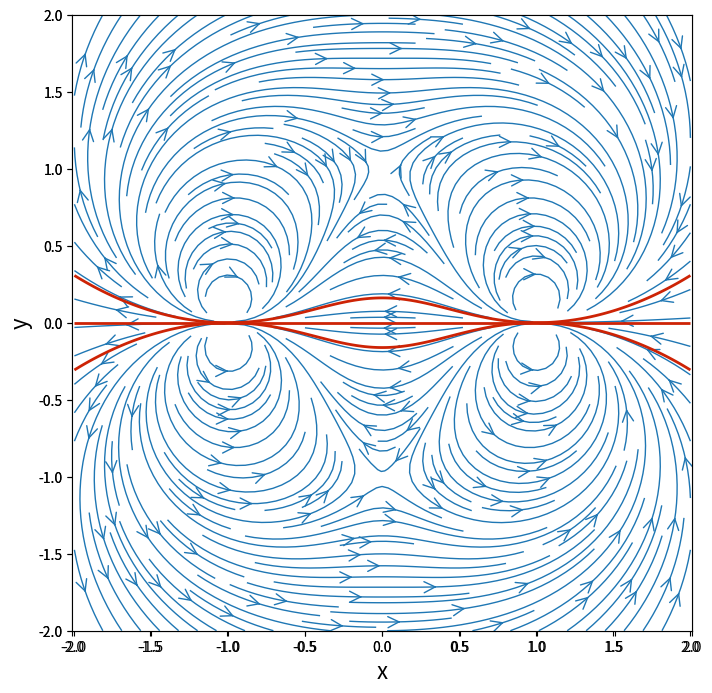

Recreate this plot in Python.
import math
import numpy
from matplotlib import pyplot

def uniformnaStruja(Uinf, beta, X, Y):
    cosBeta = math.cos(beta*math.pi/180)
    sinBeta = math.sin(beta*math.pi/180)
    u = Uinf*cosBeta
    v = Uinf*sinBeta
    phi = Uinf*(X*cosBeta + Y*sinBeta)
    psi = Uinf*(Y*cosBeta - X*sinBeta)
    return phi, psi, u, v

def izvor(izdasnost, x0, y0, X, Y):
    u = izdasnost/(2*numpy.pi)*(X-x0)/((X-x0)**2+(Y-y0)**2)
    v = izdasnost/(2*numpy.pi)*(Y-y0)/((X-x0)**2+(Y-y0)**2)
    phi = izdasnost/(2*numpy.pi)*numpy.log(numpy.sqrt((X-x0)**2 + (Y-y0)**2))
    psi = izdasnost/(2*numpy.pi)*numpy.arctan2((Y-y0), (X-x0))
    return phi, psi, u, v

def ponor(izdasnost, x0, y0, X, Y):
    u = -izdasnost/(2*numpy.pi)*(X-x0)/((X-x0)**2+(Y-y0)**2)
    v = -izdasnost/(2*numpy.pi)*(Y-y0)/((X-x0)**2+(Y-y0)**2)
    phi = -izdasnost/(2*numpy.pi)*numpy.log(numpy.sqrt((X-x0)**2 + (Y-y0)**2))
    psi = -izdasnost/(2*numpy.pi)*numpy.arctan2((Y-y0), (X-x0))
    return phi, psi, u, v

def vrtlog(Gamma, x0, y0, X, Y):
    u = -Gamma/(2*math.pi) * (Y-y0)/((X-x0)**2 + (Y-y0)**2)
    v = Gamma/(2*math.pi) * (X-x0)/((X-x0)**2 + (Y-y0)**2)
    phi = Gamma/(2*numpy.pi)*numpy.arctan2((Y-y0), (X-x0))
    psi = -Gamma/(2*numpy.pi)*numpy.log(numpy.sqrt((X-x0)**2 + (Y-y0)**2))
    return phi, psi, u, v

def dvopol(M, x0, y0, X, Y):
    u = - M/(2*math.pi)*((X-x0)**2-(Y-y0)**2)/((X-x0)**2+(Y-y0)**2)**2
    v = - M/(2*math.pi)*2*(X-x0)*(Y-y0)/((X-x0)**2+(Y-y0)**2)**2
    psi =  -M/(2*math.pi)*(Y-y0)/((X-x0)**2+(Y-y0)**2)
    phi = M/(2*math.pi)*(X-x0)/((X-x0)**2+(Y-y0)**2)
    return phi, psi, u, v

N = 800                                  # broj tacaka u x i y pravcu
x_start, x_end = -2.0, 2.0               # xmin i xmax
y_start, y_end = -2.0, 2.0               # ymin i yman
x = numpy.linspace(x_start, x_end, N)    # 1D niz x koordinata
y = numpy.linspace(y_start, y_end, N)    # 1D niy y koordinata


X, Y = numpy.meshgrid(x, y)              # MREZA PRORACUNSKIH TACAKA

# -------------  DVA DVOPOLA --------------------------------#
phi0, psi0, u0, v0 = uniformnaStruja(1., 0, X, Y)
phi1, psi1, u1, v1 = dvopol( 10, 1, 0, X, Y)
phi2, psi2, u2, v2 = dvopol(10, -1, 0, X, Y)
u =  u1 + u2
v =  v1 + v2
psi =  psi1 + psi2



size = 8
pyplot.figure(figsize=(size, (y_end-y_start)/(x_end-x_start)*size))
pyplot.xlabel('x', fontsize=16)
pyplot.ylabel('y', fontsize=16)
pyplot.xlim(x_start, x_end)
pyplot.ylim(y_start, y_end)
pyplot.axes().set_aspect('equal', 'datalim')
pyplot.streamplot(X, Y, u, v, density=2.2, linewidth=1, arrowsize=2, arrowstyle='->')


pyplot.contour(X, Y, psi, levels= [-0.5, 0, 0.5], colors='#CD2305', linewidths=2, linestyles='solid')

pyplot.show()
#%%%
